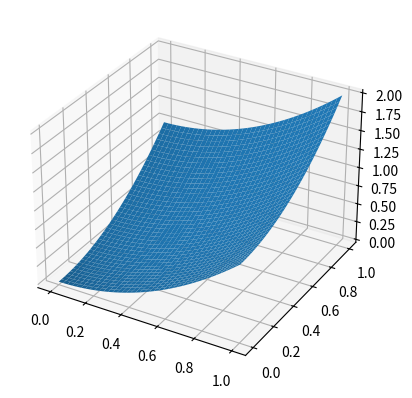

Reproduce this figure in Python.
import numpy as np
import matplotlib.pyplot as plt


"""
(1) Create the image of a paraboloid with one axis scaled (like an oval paraboloid).
(2) Create the image of a rotated sin using rotation of coordinates.
(3) Create the image of a gaussian.
(4) Create a function that generates the image of a Gaussian optionally rotated by an angle \theta and with mx, my, sx, sy as input arguments.

Attention: Use numpy.linspace() and numpy.meshgrid() to generate the images.
"""
fig = plt.figure()
ax = fig.add_subplot(111, projection='3d')


def paraboloid(x_values, y_values):

    X,Y = np.meshgrid(x_values, y_values)
    Z = np.power(X,2) + np.power(Y,2)

    ax.plot_surface(X, Y, Z)
    plt.show()
    return


def rotated_sin(x_values, y_values, theta):

    X,Y = np.meshgrid(x_values, y_values)
    Z = np.sin(theta * X) * np.sin(theta * Y)

    ax.plot_surface(X, Y, Z)
    plt.show()
    return


def gaussian(x_values, y_values, mx, my, sx, sy):
    X,Y = np.meshgrid(x_values, y_values)
    Z = np.exp(-((X - mx)**2 / (2 * sx**2) + (Y - my)**2 / (2 * sy**2)))

    ax.plot_surface(X, Y, Z)
    plt.show() 
    return 
 

def rotated_gaussian(x_values, y_values, mx, my, sx, sy, theta):
    X,Y = np.meshgrid(x_values, y_values)
    Z = np.exp(-((X*np.cos(theta) - mx)**2 / (2 * sx**2) + (Y*np.sin(theta) - my)**2 / (2 * sy**2)))

    ax.plot_surface(X, Y, Z)
    plt.show()
    return 


def __main__():
    x_values = np.linspace(0, 1, 40)
    y_values = np.linspace(0, 1, 40)

    paraboloid(x_values, y_values)
    # rotated_sin(x_values, y_values, 30)
    # gaussian(x_values, y_values, 5, 5, 1, 30)
    #rotated_gaussian(x_values, y_values, 5, 5, 1, 1, 30)

__main__()